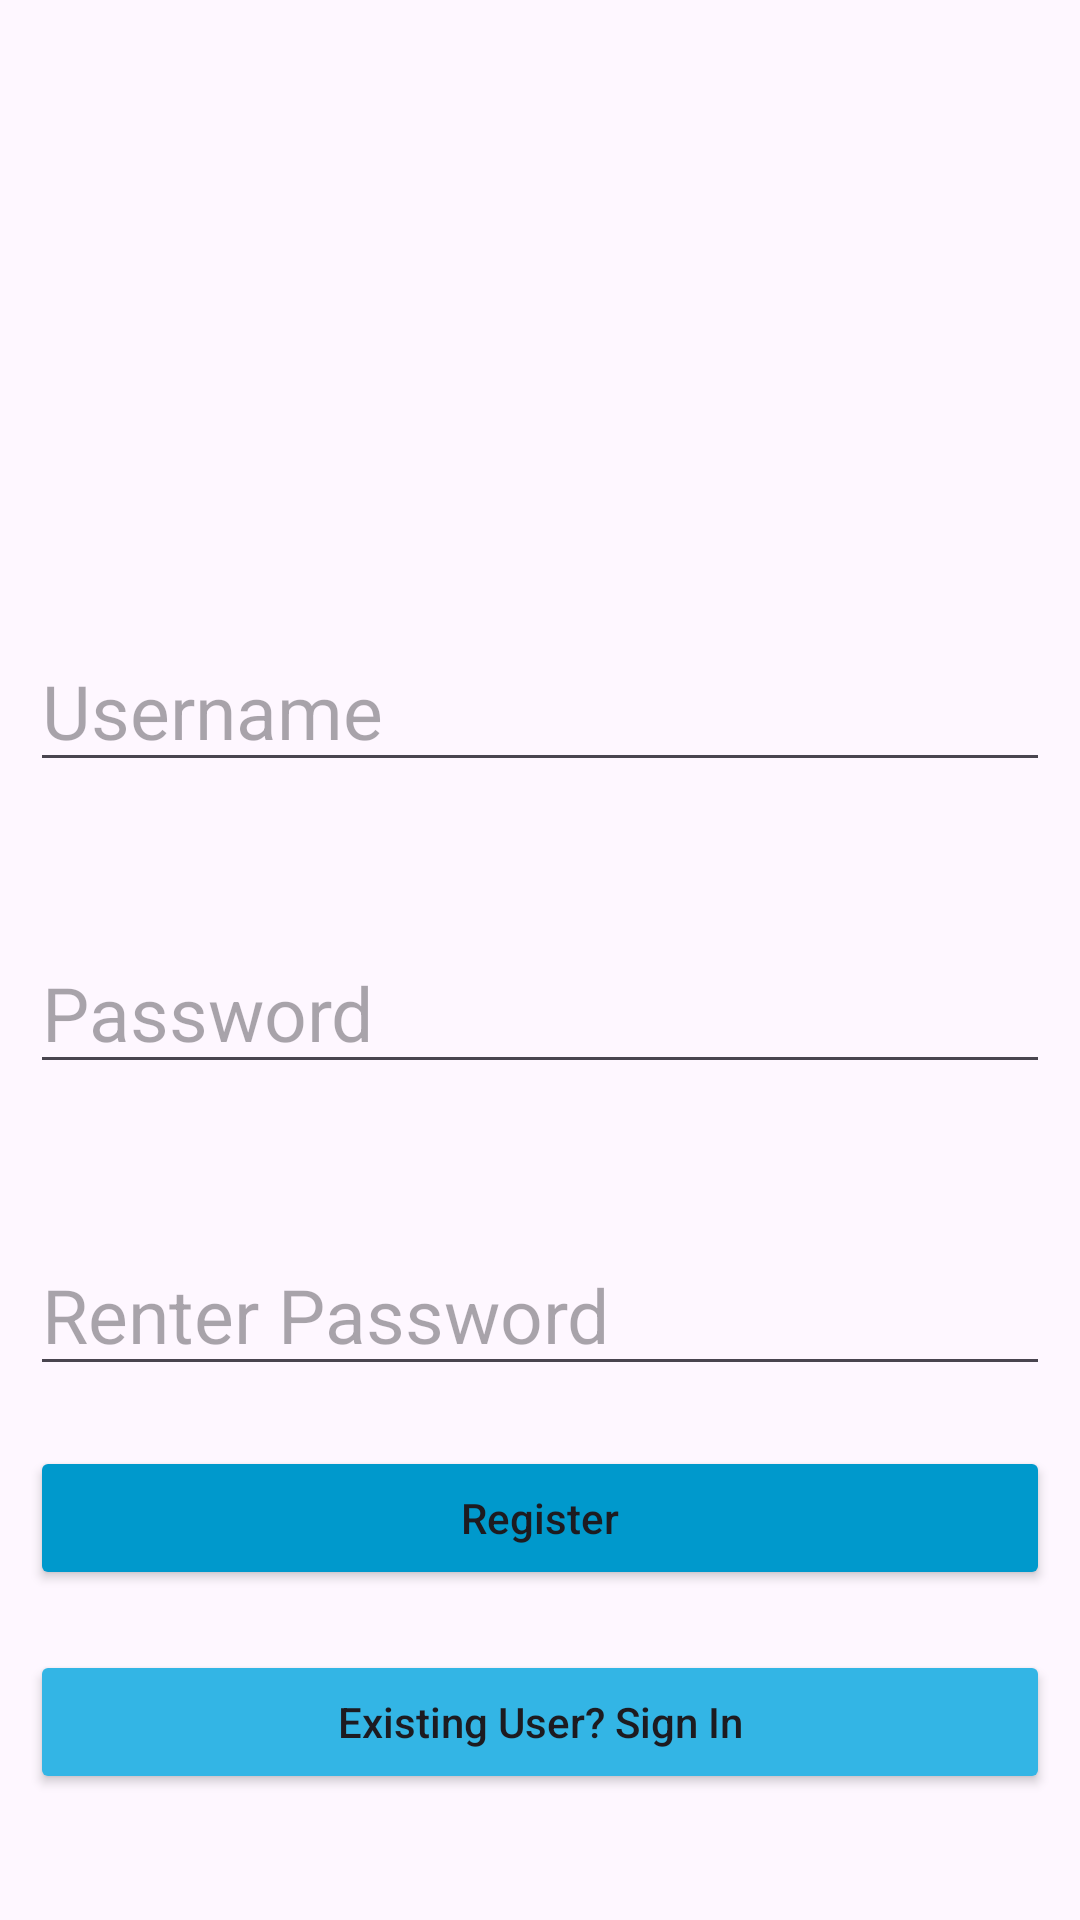

Layout XML and referenced resources for this Android screen:
<!-- AndroidManifest.xml: activity theme Theme.MusicM3p -->
<!-- res/layout/activity_main.xml -->
<?xml version="1.0" encoding="utf-8"?>
<RelativeLayout xmlns:android="http://schemas.android.com/apk/res/android"
    xmlns:app="http://schemas.android.com/apk/res-auto"
    xmlns:tools="http://schemas.android.com/tools"
    android:layout_width="match_parent"
    android:layout_height="match_parent"
    android:background="@drawable/bg_img2"
    android:padding="10dp"
    tools:context=".MainActivity">

    <ImageView
        android:id="@+id/imageView"
        android:layout_width="match_parent"
        android:layout_height="200dp"
        android:src="@drawable/register"
        android:scaleType="centerCrop"/>
    <EditText
        android:id="@+id/username"
        android:layout_width="match_parent"
        android:layout_height="wrap_content"
        android:hint="Username"
        android:textSize="25dp"
        android:layout_below="@+id/imageView"
        />
    <EditText
        android:id="@+id/password"
        android:layout_width="match_parent"
        android:layout_height="wrap_content"
        android:hint="Password"
        android:layout_marginTop="50dp"
        android:textSize="25dp"
        android:layout_below="@+id/username"
        />
    <EditText
        android:id="@+id/repassword"
        android:layout_width="match_parent"
        android:layout_height="wrap_content"
        android:hint="Renter Password"
        android:layout_marginTop="50dp"
        android:textSize="25dp"
        android:layout_below="@+id/password"
        />
    <Button
        android:id="@+id/btnSignUp"
        android:layout_width="match_parent"
        android:layout_height="wrap_content"
        android:text="Register"
        android:textAllCaps="false"
        android:layout_below="@id/repassword"
        android:backgroundTint="@android:color/holo_blue_dark"
        android:layout_marginTop="20dp"
        />
    <Button
        android:id="@+id/btnSignIn"
        android:layout_width="match_parent"
        android:layout_height="wrap_content"
        android:text="Existing User? Sign In"
        android:textAllCaps="false"
        android:layout_below="@id/btnSignUp"
        android:backgroundTint="@android:color/holo_blue_light"
        android:layout_marginTop="20dp"
        />

</RelativeLayout>
<!-- resources referenced by this layout -->
<resources>
  <style name="Theme.MusicM3p" parent="Base.Theme.MusicM3p" />
  <style name="Base.Theme.MusicM3p" parent="Theme.Material3.DayNight.NoActionBar">
          
          
      </style>
</resources>
